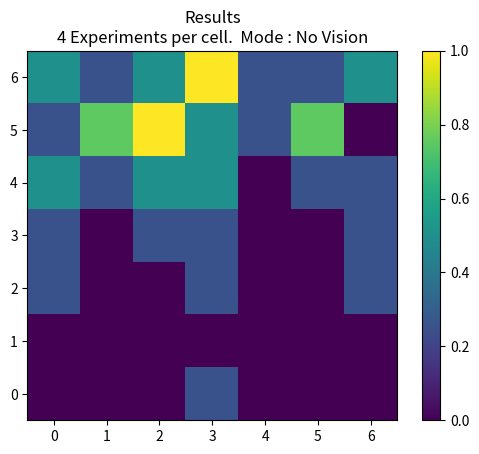

Python code for this plot:
import numpy as np
import matplotlib.pyplot as plt

results=[]
#2 experiments
noOfExp=2
results.append([[0, 0, 1, 1, 1, 1, 2],
                [0, 0, 0, 0, 1, 1, 0],
                [0, 0, 0, 0, 2, 2, 1],
                [0, 0, 0, 1, 1, 0, 2],
                [0, 0, 0, 0, 0, 0, 1],
                [0, 0, 0, 0, 1, 2, 0],
                [0, 0, 0, 1, 1, 0, 1]])
				
noOfExp+=2
results.append([[0, 0, 0, 0, 1, 0, 0],
                [0, 0, 0, 0, 0, 2, 1],
                [0, 0, 0, 1, 0, 2, 1],
                [1, 0, 1, 0, 1, 2, 2],
                [0, 0, 0, 0, 0, 1, 0],
                [0, 0, 0, 0, 0, 1, 1],
                [0, 0, 1, 0, 0, 0, 1]])
 
def final_results(results , noOfExp):
    final= np.zeros((7, 7), int)
    print(results)
    for result in results:
        print(result)
        #final=final+result
        # iterate through rows 
        for i in range(len(result)):    
        # iterate through columns 
            for j in range(len(result[0])): 
                final[i][j] = result[i][j] + final[i][j] 
    print(final)
    final=final/noOfExp 
    return(final)
	
def color_map(matrix):
    x = [0, 1 , 2 , 3 , 4 , 5 , 6 ]
    cmap=np.transpose(matrix)
    plt.imshow(cmap, interpolation='nearest', origin='lower')
    plt.title("Results" + "\n"+str(noOfExp) + " Experiments per cell.  Mode : No Vision")
    plt.colorbar()
    plt.show()

color_map(final_results(results , noOfExp).tolist())